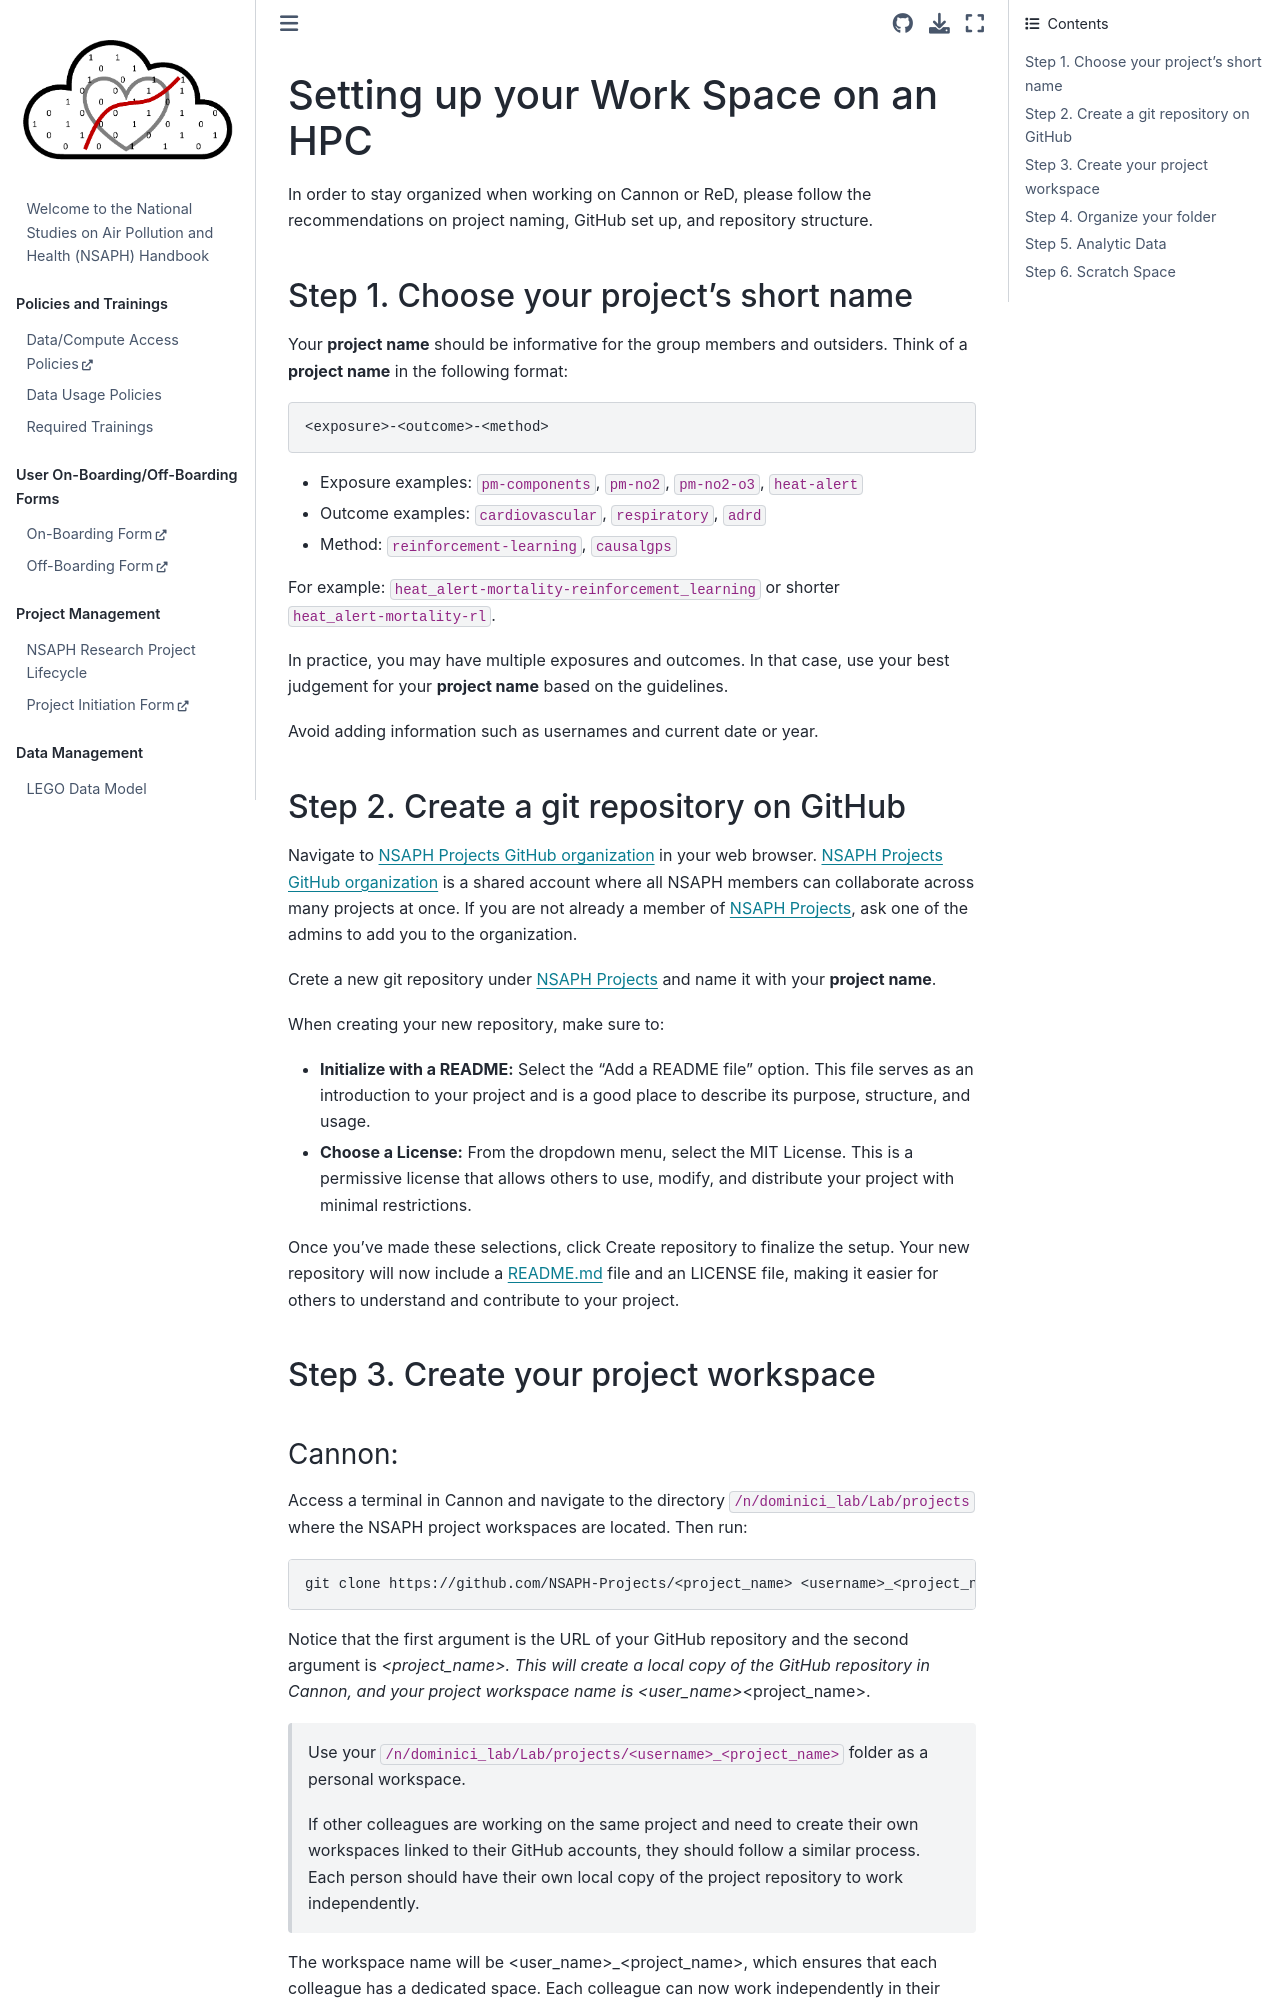

repository: NSAPH/handbook · page: project_setup.html · generator: jekyll

# Setting up your Work Space on an HPC 

In order to stay organized when working on Cannon or ReD, please follow the recommendations on project naming, GitHub set up, and repository structure. 

## Step 1. Choose your project's short name

Your **project name** should be informative for the group members and outsiders. 
Think of a **project name** in the following format:

```
<exposure>-<outcome>-<method>
```

- Exposure examples: `pm-components`, `pm-no2`, `pm-no2-o3`, `heat-alert`
- Outcome examples: `cardiovascular`, `respiratory`, `adrd`
- Method: `reinforcement-learning`, `causalgps` 

For example: `heat_alert-mortality-reinforcement_learning` or shorter `heat_alert-mortality-rl`.

In practice, you may have multiple exposures and outcomes. 
In that case, use your best judgement for your **project name** based on the guidelines. 

Avoid adding information such as usernames and current date or year.

## Step 2. Create a git repository on GitHub

Navigate to [NSAPH Projects GitHub organization](https://github.com/NSAPH-Projects) in your web browser.
[NSAPH Projects GitHub organization](https://github.com/NSAPH-Projects) is a shared account where all NSAPH members 
can collaborate across many projects at once. If you are not already a member of 
[NSAPH Projects](https://github.com/NSAPH-Projects), ask one of the admins to add you to the organization.

Crete a new git repository under [NSAPH Projects](https://github.com/NSAPH-Projects) and name it with 
your **project name**.

When creating your new repository, make sure to:

* **Initialize with a README:** Select the "Add a README file" option. This file serves as an introduction to your project and is a good place to describe its purpose, structure, and usage.

* **Choose a License:** From the dropdown menu, select the MIT License. This is a permissive license that allows others to use, modify, and distribute your project with minimal restrictions. 

Once you've made these selections, click Create repository to finalize the setup. Your new repository will now include a README.md file and an LICENSE file, making it easier for others to understand and contribute to your project.

## Step 3. Create your project workspace
